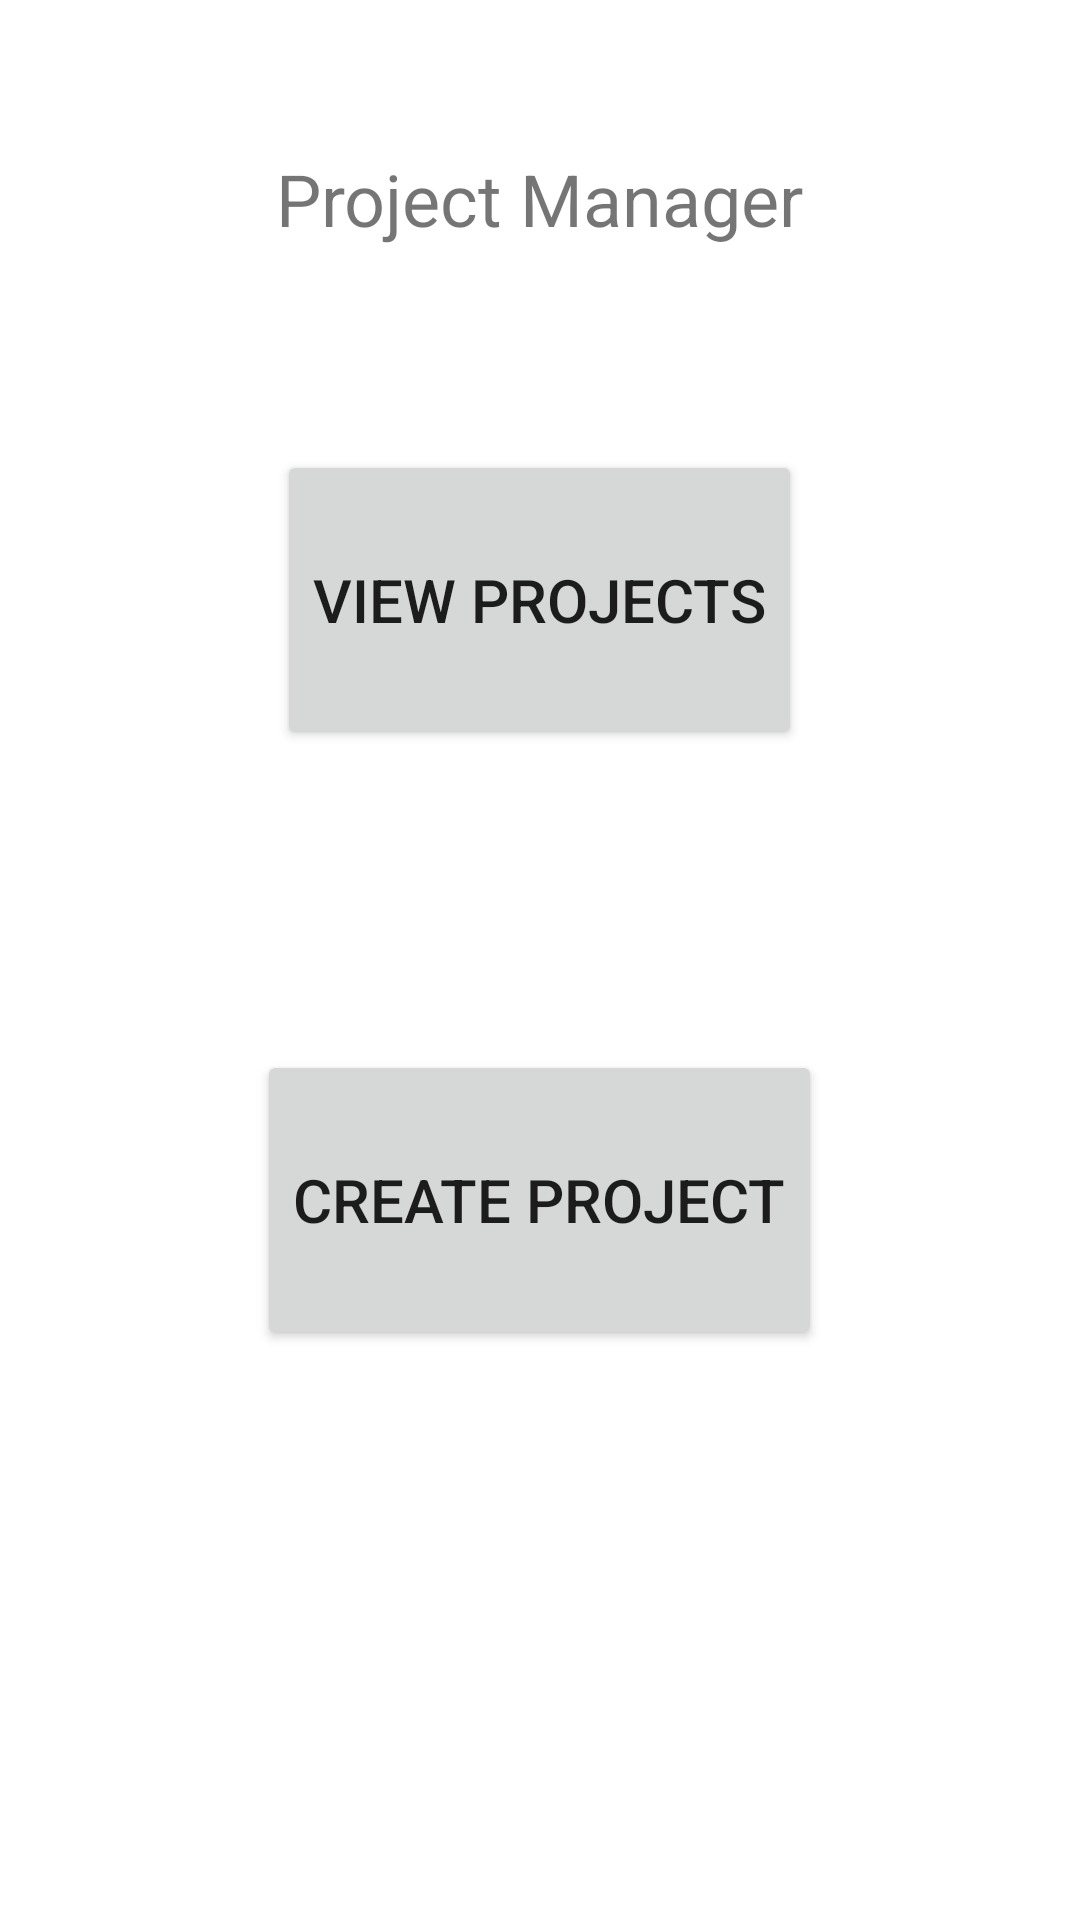

Here is an Android app screen rendered from its layout file. Give the layout XML and the strings, colors and styles it references.
<!-- AndroidManifest.xml: application theme Theme.ProjectManagamentApp -->
<!-- res/layout/main_menu.xml -->
<?xml version="1.0" encoding="utf-8"?>
<android.widget.RelativeLayout xmlns:android="http://schemas.android.com/apk/res/android"
    android:layout_width="match_parent"
    android:layout_height="match_parent">

    <TextView
        android:id="@+id/title"
        android:layout_width="wrap_content"
        android:layout_height="wrap_content"
        android:text="@string/project_manager"
        android:layout_centerHorizontal="true"
        android:layout_alignParentTop="true"
        android:layout_marginTop="50dp"
        android:textSize="24sp"/>

    <Button
        android:id="@+id/btnView"
        android:layout_width="wrap_content"
        android:layout_height="wrap_content"
        android:minHeight="100dp"
        android:minWidth="150dp"
        android:text="@string/View"
        android:layout_alignTop="@+id/title"
        android:layout_marginTop="100dp"
        android:layout_centerHorizontal="true"
        android:textSize="20sp"/>

    <Button
        android:id="@+id/btnCreate"
        android:layout_width="wrap_content"
        android:layout_height="wrap_content"
        android:minHeight="100dp"
        android:minWidth="150dp"
        android:text="@string/Create"
        android:layout_alignTop="@+id/btnView"
        android:layout_marginTop="200dp"
        android:layout_centerHorizontal="true"
        android:textSize="20sp"/>
</android.widget.RelativeLayout>
<!-- resources referenced by this layout -->
<resources>
  <string name="Create">Create Project</string>
  <string name="View">View Projects</string>
  <string name="project_manager">Project Manager</string>
  <style name="Theme.ProjectManagamentApp" parent="Theme.MaterialComponents.DayNight.DarkActionBar">
          
          <item name="colorPrimary">@color/purple_500</item>
          <item name="colorPrimaryVariant">@color/purple_700</item>
          <item name="colorOnPrimary">@color/white</item>
          
          <item name="colorSecondary">@color/teal_200</item>
          <item name="colorSecondaryVariant">@color/teal_700</item>
          <item name="colorOnSecondary">@color/black</item>
          
          <item name="android:statusBarColor" tools:targetApi="l">?attr/colorPrimaryVariant</item>
          
      </style>
  <!-- not gathered from this repository: default colours our renderer supplied (Android Studio template values) -->
  <color name="purple_500">#FF6200EE</color>
  <color name="purple_700">#FF3700B3</color>
  <color name="teal_200">#FF03DAC5</color>
  <color name="teal_700">#FF018786</color>
  <color name="black">#FF000000</color>
  <color name="white">#FFFFFFFF</color>
</resources>
